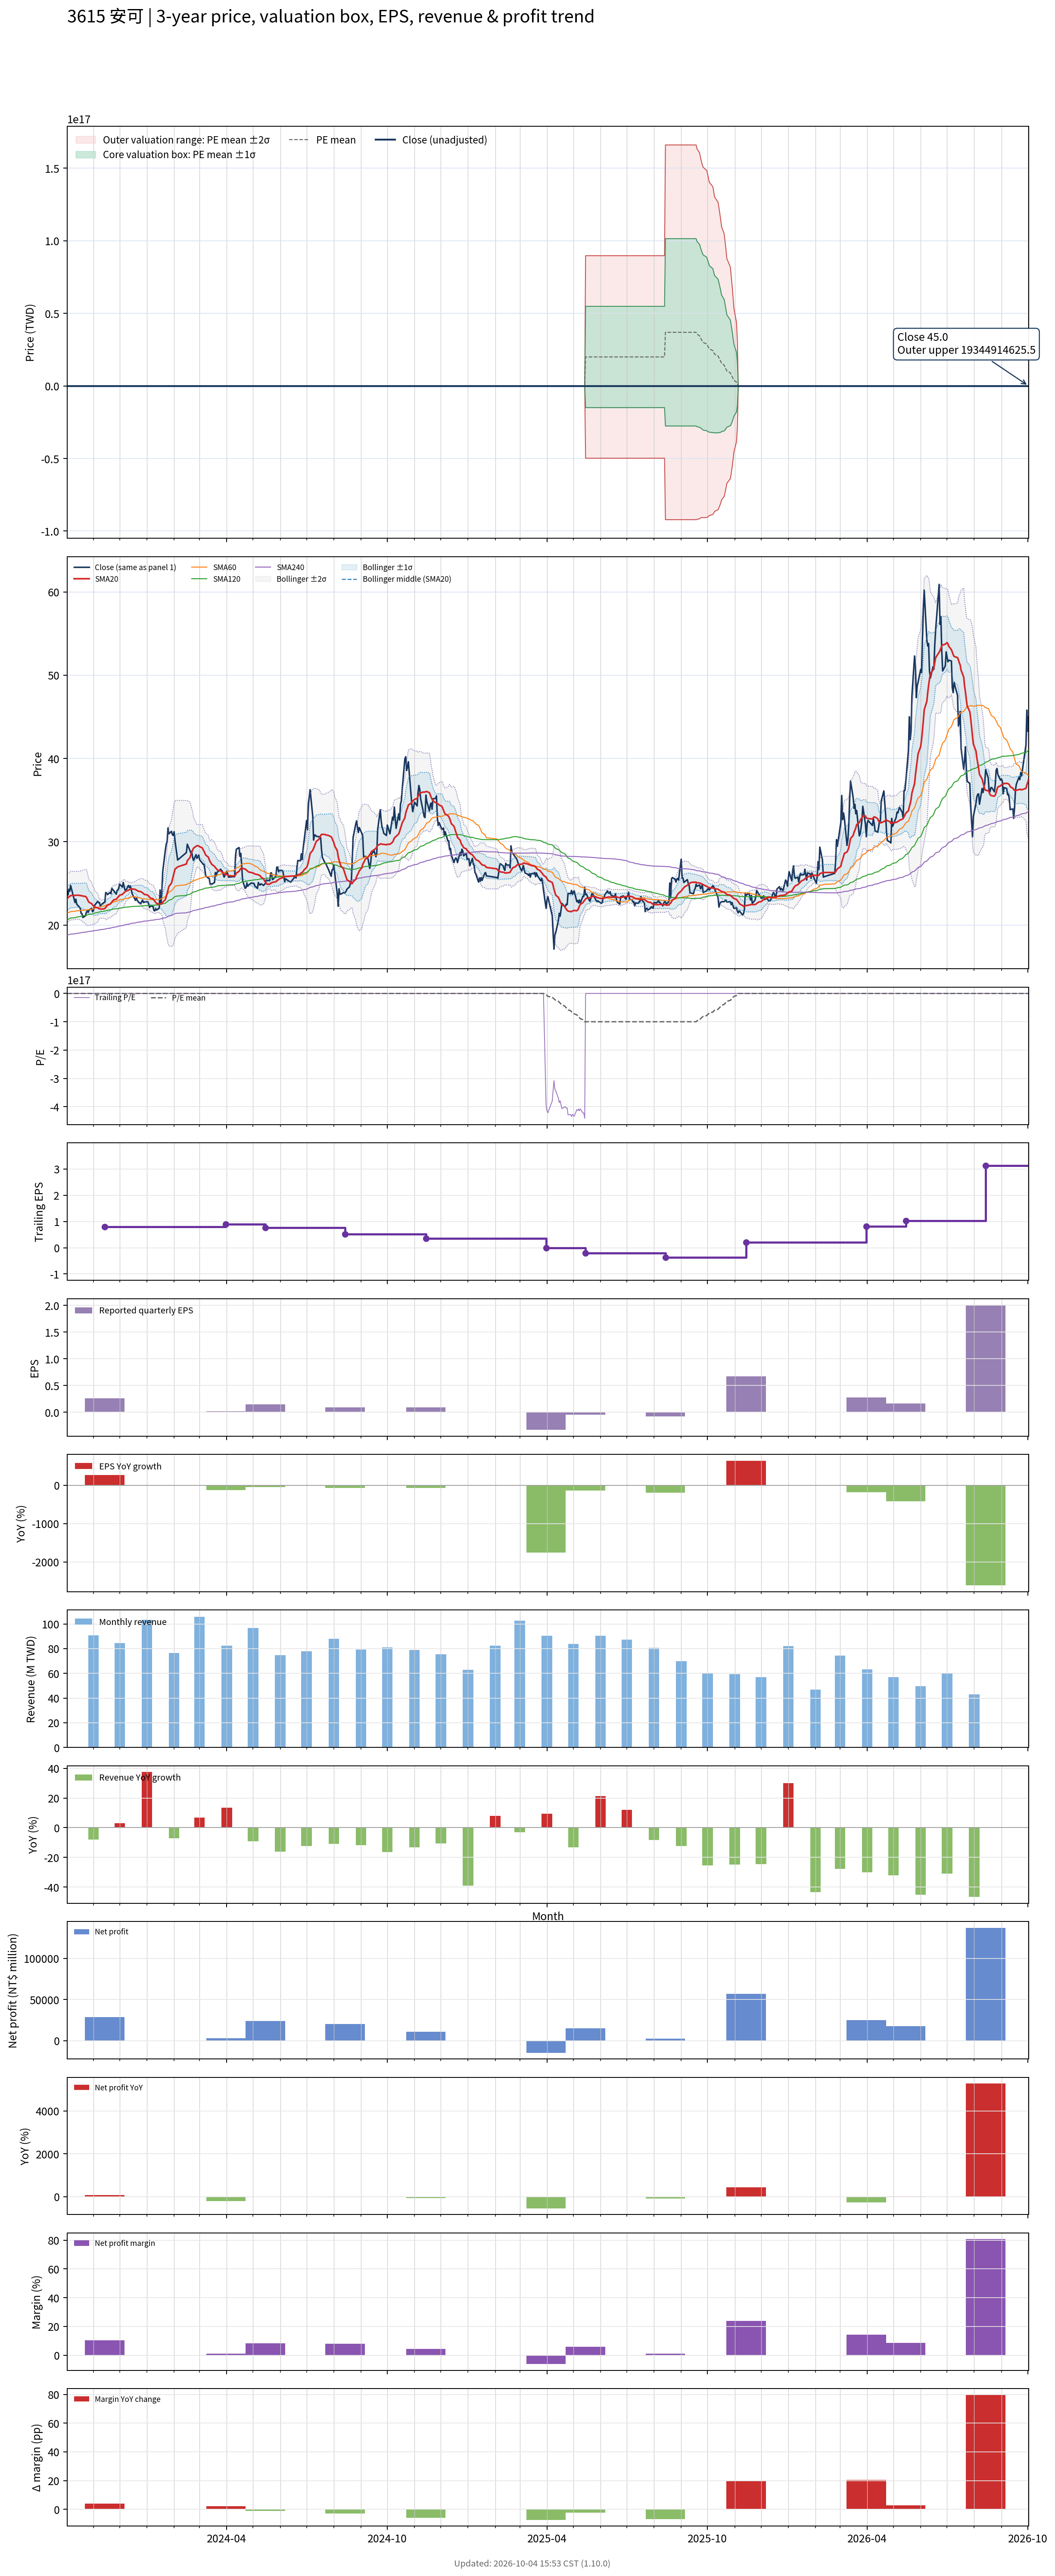

The table this chart was drawn from, first rows:
# chart-version: skill-stock-dynamic-val…
date, close, available_date, period_end, eps, ttm_eps, pe, pe_mean, pe_std, price_m2, price_m1, price_mean, price_p1, price_p2, forward_eps, forward_pe, forward_pe_mean, forward_pe_std, forward_price_m2, forward_price_m1, forward_price_mean, forward_price_p1, forward_price_p2, sma20
2023-10-02, 24.05, 2023-08-14, 2023-06-30, 0.33, 0.61, 39.43, 407.9, 305.4, -123.7, 62.57, 248.8, 435.1, 621.4, , , , , , , , , , 23.18
2023-10-03, 23.6, 2023-08-14, 2023-06-30, 0.33, 0.61, 38.69, 406.7, 306.6, -126, 61.03, 248.1, 435.1, 622.1, , , , , , , , , , 23.26
2023-10-04, 24.3, 2023-08-14, 2023-06-30, 0.33, 0.61, 39.84, 405.4, 307.8, -128.3, 59.5, 247.3, 435, 622.8, , , , , , , , , , 23.39
2023-10-05, 24.05, 2023-08-14, 2023-06-30, 0.33, 0.61, 39.43, 404.1, 309, -130.6, 57.97, 246.5, 435, 623.5, , , , , , , , , , 23.43
2023-10-06, 24.75, 2023-08-14, 2023-06-30, 0.33, 0.61, 40.57, 402.8, 310.3, -132.8, 56.44, 245.7, 434.9, 624.2, , , , , , , , , , 23.54
2023-10-11, 22.7, 2023-08-14, 2023-06-30, 0.33, 0.61, 37.21, 401.4, 311.5, -135.1, 54.86, 244.9, 434.9, 624.9, , , , , , , , , , 23.55
2023-10-12, 23.1, 2023-08-14, 2023-06-30, 0.33, 0.61, 37.87, 400.1, 312.7, -137.5, 53.28, 244, 434.8, 625.6, , , , , , , , , , 23.57
2023-10-13, 22.5, 2023-08-14, 2023-06-30, 0.33, 0.61, 36.89, 398.7, 314, -139.8, 51.69, 243.2, 434.7, 626.2, , , , , , , , , , 23.59
2023-10-16, 22.15, 2023-08-14, 2023-06-30, 0.33, 0.61, 36.31, 397.3, 315.2, -142.1, 50.12, 242.4, 434.6, 626.9, , , , , , , , , , 23.56
2023-10-17, 22, 2023-08-14, 2023-06-30, 0.33, 0.61, 36.07, 396, 316.4, -144.4, 48.57, 241.6, 434.6, 627.5, , , , , , , , , , 23.54
2023-10-18, 21.4, 2023-08-14, 2023-06-30, 0.33, 0.61, 35.08, 394.6, 317.6, -146.7, 47.01, 240.7, 434.5, 628.2, , , , , , , , , , 23.52
2023-10-19, 21.35, 2023-08-14, 2023-06-30, 0.33, 0.61, 35, 393.3, 318.8, -149, 45.48, 239.9, 434.4, 628.8, , , , , , , , , , 23.51
2023-10-20, 20.9, 2023-08-14, 2023-06-30, 0.33, 0.61, 34.26, 392, 319.9, -151.2, 43.93, 239.1, 434.3, 629.4, , , , , , , , , , 23.47
2023-10-23, 21.1, 2023-08-14, 2023-06-30, 0.33, 0.61, 34.59, 390.6, 321.1, -153.5, 42.39, 238.3, 434.2, 630, , , , , , , , , , 23.43
2023-10-24, 21.55, 2023-08-14, 2023-06-30, 0.33, 0.61, 35.33, 389.3, 322.3, -155.7, 40.86, 237.5, 434, 630.6, , , , , , , , , , 23.33
2023-10-25, 21.7, 2023-08-14, 2023-06-30, 0.33, 0.61, 35.57, 387.9, 323.4, -158, 39.34, 236.6, 433.9, 631.2, , , , , , , , , , 23.12
2023-10-26, 21.5, 2023-08-14, 2023-06-30, 0.33, 0.61, 35.25, 386.6, 324.6, -160.2, 37.83, 235.8, 433.8, 631.8, , , , , , , , , , 22.89
2023-10-27, 21.8, 2023-08-14, 2023-06-30, 0.33, 0.61, 35.74, 385.2, 325.7, -162.3, 36.32, 235, 433.7, 632.3, , , , , , , , , , 22.73
2023-10-30, 22, 2023-08-14, 2023-06-30, 0.33, 0.61, 36.07, 383.9, 326.8, -164.5, 34.84, 234.2, 433.5, 632.9, , , , , , , , , , 22.57
2023-10-31, 21.6, 2023-08-14, 2023-06-30, 0.33, 0.61, 35.41, 382.6, 327.9, -166.7, 33.35, 233.4, 433.4, 633.4, , , , , , , , , , 22.41
2023-11-01, 21.7, 2023-08-14, 2023-06-30, 0.33, 0.61, 35.57, 381.2, 329, -168.8, 31.88, 232.6, 433.2, 633.9, , , , , , , , , , 22.29
2023-11-02, 22.25, 2023-08-14, 2023-06-30, 0.33, 0.61, 36.48, 379.9, 330, -170.9, 30.41, 231.7, 433.1, 634.4, , , , , , , , , , 22.22
2023-11-03, 22.45, 2023-08-14, 2023-06-30, 0.33, 0.61, 36.8, 378.6, 331.1, -173, 28.99, 231, 432.9, 634.9, , , , , , , , , , 22.13
2023-11-06, 22.85, 2023-08-14, 2023-06-30, 0.33, 0.61, 37.46, 377.3, 332.1, -175.1, 27.53, 230.1, 432.8, 635.4, , , , , , , , , , 22.07
2023-11-07, 22.65, 2023-08-14, 2023-06-30, 0.33, 0.61, 37.13, 372.6, 332.9, -178.9, 24.18, 227.3, 430.4, 633.5, , , , , , , , , , 21.96
2023-11-08, 22.7, 2023-08-14, 2023-06-30, 0.33, 0.61, 37.21, 367.7, 333.5, -182.6, 20.84, 224.3, 427.8, 631.2, , , , , , , , , , 21.96
2023-11-09, 22.2, 2023-08-14, 2023-06-30, 0.33, 0.61, 36.39, 362.8, 334, -186.2, 17.53, 221.3, 425.1, 628.8, , , , , , , , , , 21.92
2023-11-10, 22.45, 2023-08-14, 2023-06-30, 0.33, 0.61, 36.8, 357.7, 334.3, -189.7, 14.26, 218.2, 422.1, 626, , , , , , , , , , 21.91
2023-11-13, 22.7, 2023-08-14, 2023-06-30, 0.33, 0.61, 37.21, 352.5, 334.4, -192.9, 11.03, 215, 419, 623, , , , , , , , , , 21.94
2023-11-14, 22.75, 2023-11-14, 2023-09-30, 0.26, 0.8, 28.44, 347.3, 334.6, -257.5, 10.19, 277.8, 545.5, 813.2, , , , , , , , , , 21.98
2023-11-15, 23.9, 2023-11-14, 2023-09-30, 0.26, 0.8, 29.88, 342.2, 334.7, -261.8, 6, 273.8, 541.5, 809.3, , , , , , , , , , 22.11
2023-11-16, 23.85, 2023-11-14, 2023-09-30, 0.26, 0.8, 29.81, 336.9, 334.6, -265.8, 1.865, 269.5, 537.2, 804.8, , , , , , , , , , 22.23
2023-11-17, 23.65, 2023-11-14, 2023-09-30, 0.26, 0.8, 29.56, 331.4, 334.2, -269.5, -2.199, 265.1, 532.5, 799.8, , , , , , , , , , 22.37
2023-11-20, 23.9, 2023-11-14, 2023-09-30, 0.26, 0.8, 29.88, 326.1, 333.8, -273.2, -6.193, 260.8, 527.9, 794.9, , , , , , , , , , 22.51
2023-11-21, 23.75, 2023-11-14, 2023-09-30, 0.26, 0.8, 29.69, 320.5, 333.1, -276.6, -10.1, 256.4, 522.9, 789.4, , , , , , , , , , 22.62
2023-11-22, 24.4, 2023-11-14, 2023-09-30, 0.26, 0.8, 30.5, 315.1, 332.5, -279.9, -13.94, 252.1, 518, 784, , , , , , , , , , 22.75
2023-11-23, 24.25, 2023-11-14, 2023-09-30, 0.26, 0.8, 30.31, 309.6, 331.7, -283.1, -17.7, 247.7, 513.1, 778.4, , , , , , , , , , 22.89
2023-11-24, 24.15, 2023-11-14, 2023-09-30, 0.26, 0.8, 30.19, 304, 330.8, -286, -21.38, 243.2, 507.8, 772.5, , , , , , , , , , 23.01
2023-11-27, 23.7, 2023-11-14, 2023-09-30, 0.26, 0.8, 29.62, 298.5, 329.7, -288.8, -24.99, 238.8, 502.6, 766.4, , , , , , , , , , 23.09
2023-11-28, 24.15, 2023-11-14, 2023-09-30, 0.26, 0.8, 30.19, 292.4, 327.9, -290.7, -28.36, 233.9, 496.2, 758.5, , , , , , , , , , 23.22
2023-11-29, 24.2, 2023-11-14, 2023-09-30, 0.26, 0.8, 30.25, 286.7, 326.4, -292.9, -31.76, 229.4, 490.5, 751.7, , , , , , , , , , 23.34
2023-11-30, 24.5, 2023-11-14, 2023-09-30, 0.26, 0.8, 30.62, 281, 324.8, -294.9, -35.06, 224.8, 484.6, 744.5, , , , , , , , , , 23.46
2023-12-01, 24.9, 2023-11-14, 2023-09-30, 0.26, 0.8, 31.12, 275.4, 323.3, -297, -38.32, 220.4, 479, 737.7, , , , , , , , , , 23.58
2023-12-04, 24.55, 2023-11-14, 2023-09-30, 0.26, 0.8, 30.69, 269.8, 321.7, -298.8, -41.48, 215.9, 473.2, 730.6, , , , , , , , , , 23.66
2023-12-05, 25.1, 2023-11-14, 2023-09-30, 0.26, 0.8, 31.38, 264, 319.6, -300.2, -44.48, 211.2, 466.9, 722.7, , , , , , , , , , 23.79
2023-12-06, 24.6, 2023-11-14, 2023-09-30, 0.26, 0.8, 30.75, 258.2, 317.4, -301.3, -47.36, 206.5, 460.4, 714.3, , , , , , , , , , 23.88
2023-12-07, 24.2, 2023-11-14, 2023-09-30, 0.26, 0.8, 30.25, 252.2, 314.8, -302, -50.11, 201.8, 453.6, 705.5, , , , , , , , , , 23.98
2023-12-08, 24.15, 2023-11-14, 2023-09-30, 0.26, 0.8, 30.19, 246.2, 312.1, -302.4, -52.73, 197, 446.7, 696.4, , , , , , , , , , 24.07
2023-12-11, 24.75, 2023-11-14, 2023-09-30, 0.26, 0.8, 30.94, 240.3, 309.4, -302.7, -55.27, 192.2, 439.7, 687.2, , , , , , , , , , 24.17
2023-12-12, 24.5, 2023-11-14, 2023-09-30, 0.26, 0.8, 30.62, 234.3, 306.3, -302.7, -57.66, 187.4, 432.5, 677.6, , , , , , , , , , 24.26
2023-12-13, 24.7, 2023-11-14, 2023-09-30, 0.26, 0.8, 30.88, 228.3, 303.3, -302.6, -59.95, 182.7, 425.3, 667.9, , , , , , , , , , 24.3
2023-12-14, 24.35, 2023-11-14, 2023-09-30, 0.26, 0.8, 30.44, 222.4, 300, -302.1, -62.12, 177.9, 417.9, 657.9, , , , , , , , , , 24.32
2023-12-15, 23.8, 2023-11-14, 2023-09-30, 0.26, 0.8, 29.75, 216.3, 296.5, -301.4, -64.14, 173.1, 410.3, 647.5, , , , , , , , , , 24.33
2023-12-18, 23.15, 2023-11-14, 2023-09-30, 0.26, 0.8, 28.94, 210.4, 293.1, -300.6, -66.13, 168.4, 402.8, 637.3, , , , , , , , , , 24.29
2023-12-19, 22.95, 2023-11-14, 2023-09-30, 0.26, 0.8, 28.69, 204.6, 289.6, -299.7, -68, 163.7, 395.3, 627, , , , , , , , , , 24.25
2023-12-20, 23.25, 2023-11-14, 2023-09-30, 0.26, 0.8, 29.06, 198.7, 285.9, -298.5, -69.75, 159, 387.7, 616.4, , , , , , , , , , 24.2
2023-12-21, 22.95, 2023-11-14, 2023-09-30, 0.26, 0.8, 28.69, 192.7, 281.9, -296.8, -71.29, 154.2, 379.7, 605.2, , , , , , , , , , 24.13
2023-12-22, 22.8, 2023-11-14, 2023-09-30, 0.26, 0.8, 28.5, 186.7, 277.6, -294.7, -72.65, 149.4, 371.4, 593.5, , , , , , , , , , 24.06
2023-12-25, 22.55, 2023-11-14, 2023-09-30, 0.26, 0.8, 28.19, 180.9, 273.4, -292.7, -73.97, 144.7, 363.4, 582.1, , , , , , , , , , 24
... 670 more rows
